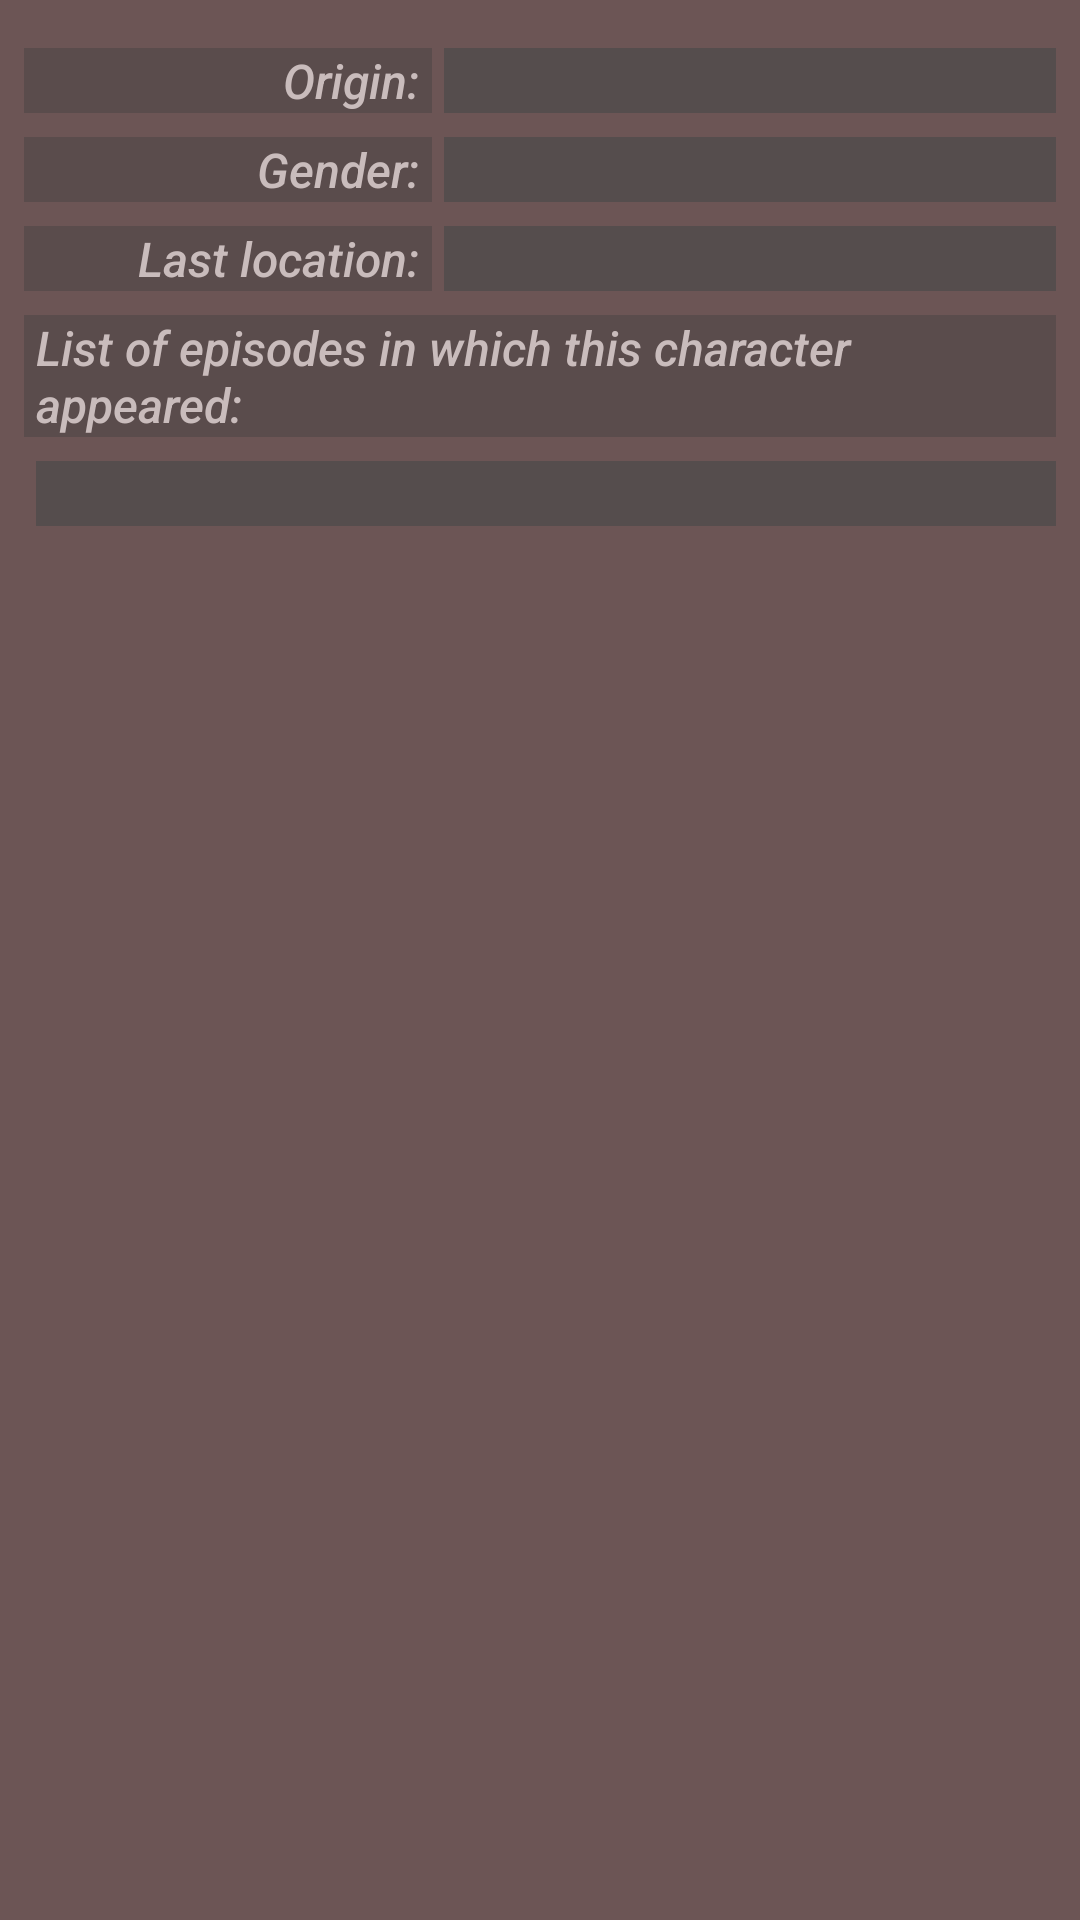

Produce the Android XML layout that renders to this screen, including the resource entries it uses.
<!-- AndroidManifest.xml: application theme Theme.RecyclerView -->
<!-- res/layout/fragment_single_character.xml -->
<?xml version="1.0" encoding="utf-8"?>
<androidx.constraintlayout.widget.ConstraintLayout xmlns:android="http://schemas.android.com/apk/res/android"
    xmlns:app="http://schemas.android.com/apk/res-auto"
    xmlns:tools="http://schemas.android.com/tools"
    android:layout_width="match_parent"
    android:layout_height="match_parent"
    android:background="#FF6C5555"
    android:padding="8dp">

    <androidx.appcompat.widget.AppCompatImageView
        android:id="@+id/current_avatar"
        android:layout_width="match_parent"
        android:layout_height="wrap_content"
        android:adjustViewBounds="true"
        android:maxHeight="300dp"
        app:layout_constraintEnd_toEndOf="parent"
        app:layout_constraintStart_toStartOf="parent"
        app:layout_constraintTop_toTopOf="parent"
        tools:src="@tools:sample/avatars" />

    <TextView
        android:id="@+id/label_origin"
        style="@style/Labels"
        android:layout_width="0dp"
        android:layout_height="wrap_content"
        android:text="@string/label_origin"
        app:layout_constraintEnd_toStartOf="@id/current_created"
        app:layout_constraintHorizontal_weight="0.4"
        app:layout_constraintStart_toStartOf="parent"
        app:layout_constraintTop_toBottomOf="@id/current_avatar" />

    <TextView
        android:id="@+id/current_created"
        style="@style/Information"
        android:layout_width="0dp"
        android:layout_height="wrap_content"
        app:layout_constraintEnd_toEndOf="parent"
        app:layout_constraintHorizontal_weight="0.6"
        app:layout_constraintStart_toEndOf="@id/label_origin"
        app:layout_constraintTop_toBottomOf="@id/current_avatar" />

    <TextView
        android:id="@+id/label_gender"
        style="@style/Labels"
        android:layout_width="0dp"
        android:layout_height="wrap_content"
        android:text="@string/label_gender"
        app:layout_constraintEnd_toStartOf="@id/current_gender"
        app:layout_constraintHorizontal_weight="0.4"
        app:layout_constraintStart_toStartOf="parent"
        app:layout_constraintTop_toBottomOf="@id/label_origin" />

    <TextView
        android:id="@+id/current_gender"
        style="@style/Information"
        android:layout_width="0dp"
        android:layout_height="wrap_content"
        app:layout_constraintEnd_toEndOf="parent"
        app:layout_constraintHorizontal_weight="0.6"
        app:layout_constraintStart_toEndOf="@id/label_gender"
        app:layout_constraintTop_toBottomOf="@id/label_origin" />

    <TextView
        android:id="@+id/label_location"
        style="@style/Labels"
        android:layout_width="0dp"
        android:layout_height="wrap_content"
        android:text="@string/label_last_location"
        app:layout_constraintEnd_toStartOf="@id/current_location"
        app:layout_constraintHorizontal_weight="0.4"
        app:layout_constraintStart_toStartOf="parent"
        app:layout_constraintTop_toBottomOf="@id/label_gender" />

    <TextView
        android:id="@+id/current_location"
        style="@style/Information"
        android:layout_width="0dp"
        android:layout_height="0dp"
        android:layout_marginTop="8dp"
        app:layout_constraintBottom_toBottomOf="@id/label_location"
        app:layout_constraintEnd_toEndOf="parent"
        app:layout_constraintHorizontal_weight="0.6"
        app:layout_constraintStart_toEndOf="@id/label_location"
        app:layout_constraintTop_toBottomOf="@id/label_gender" />

    <TextView
        android:id="@+id/label_episodes"
        style="@style/Labels"
        android:layout_width="match_parent"
        android:layout_height="wrap_content"
        android:gravity="start"
        android:text="@string/label_episodes"
        app:layout_constraintTop_toBottomOf="@id/label_location" />


        <TextView
            android:id="@+id/current_episodes"
            style="@style/Information"
            android:layout_width="match_parent"
            android:layout_height="wrap_content"
            android:paddingHorizontal="4dp"
            app:layout_constraintTop_toBottomOf="@id/label_episodes" />


</androidx.constraintlayout.widget.ConstraintLayout>
<!-- resources referenced by this layout -->
<resources>
  <string name="label_episodes">List of episodes in which this character appeared:</string>
  <string name="label_gender">Gender:</string>
  <string name="label_last_location">Last location:</string>
  <string name="label_origin">Origin:</string>
  <style name="Information">
          <item name="android:textSize">16sp</item>
          <item name="fontFamily">sans-serif-medium</item>
          <item name="android:textColor">@color/white</item>
          <item name="android:gravity">start</item>
          <item name="android:layout_marginTop">8dp</item>
          <item name="android:paddingStart">4dp</item>
          <item name="android:layout_marginStart">4dp</item>
          <item name="android:background">#554D4D</item>
      </style>
  <style name="Labels">
          <item name="android:textSize">16sp</item>
          <item name="fontFamily">sans-serif-medium</item>
          <item name="android:textColor">#C9BCBC</item>
          <item name="android:textStyle">italic</item>
          <item name="android:paddingStart">4dp</item>
          <item name="android:paddingEnd">4dp</item>
          <item name="android:layout_marginTop">8dp</item>
          <item name="android:gravity">end</item>
          <item name="android:background">#5A4C4C</item>
      </style>
  <style name="Theme.RecyclerView" parent="Base.Theme.RecyclerView" />
  <style name="Base.Theme.RecyclerView" parent="Theme.Material3.DayNight.NoActionBar">
      </style>
  <!-- not gathered from this repository: default colours our renderer supplied (Android Studio template values) -->
  <color name="white">#FFFFFFFF</color>
</resources>
